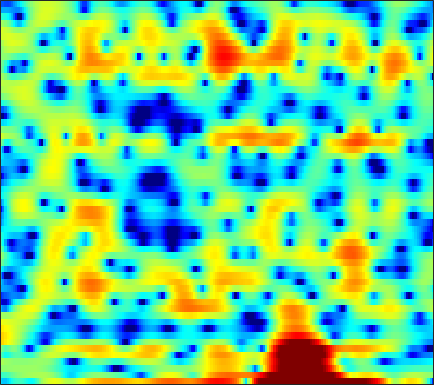

The data file committed next to this chart (first rows):
-5.4497, -6.0883, -6.1616, -5.4512, -4.6997, -3.6932, -2.8868, -2.4721, -2.1755, -2.1872, -2.4954, -2.9231, -3.6091, -4.1804, -4.2734, -3.75, -2.6906, -1.7086, -0.37659, 0.79302, 1.7474, 2.3191, 2.9005, 3.2789
-2.285, -2.286, -2.14, -1.832, -1.522, -1.052, -0.577, -0.2433, 0.1455, 0.4569, 0.6906, 0.826, 0.9688, 1.073, 1.136, 1.211, 1.284, 1.332, 1.376, 1.384, 1.336, 1.249, 1.049, 0.7317
0.3897, 0.4279, 0.4759, 0.529, 0.566, 0.6183, 0.6736, 0.7176, 0.773, 0.819, 0.8625, 0.8898, 0.9125, 0.9154, 0.9028, 0.867, 0.8008, 0.7278, 0.5954, 0.4103, 0.1717, -0.04985, -0.4042, -0.8302
1.449, 1.201, 0.9175, 0.6946, 0.5668, 0.4399, 0.3654, 0.3377, 0.3186, 0.3156, 0.3263, 0.3445, 0.3806, 0.4302, 0.4811, 0.5598, 0.6362, 0.6867, 0.7223, 0.7162, 0.6434, 0.5336, 0.288, -0.08645
-1.457, -2.772, -3.711, -3.502, -2.94, -2.159, -1.606, -1.4, -1.41, -1.699, -2.182, -2.562, -2.944, -2.983, -2.719, -2.041, -1.158, -0.4724, 0.3643, 1.077, 1.662, 2.012, 2.346, 2.533
0.5229, -0.8291, -1.538, -1.114, -0.561, -0.03567, 0.0452, -0.2259, -1.072, -2.546, -4.79, -7.151, -11.41, -14.02, -11.57, -7.828, -5.22, -3.834, -2.48, -1.491, -0.6732, -0.09533, 0.6453, 1.354
5.81, 5.301, 4.678, 4.095, 3.666, 3.062, 2.382, 1.808, 0.9459, -0.02226, -1.071, -1.878, -2.938, -3.929, -4.609, -5.511, -6.581, -7.579, -9.287, -11.52, -13.46, -13.24, -10.73, -7.912
5.814, 5.457, 4.957, 4.426, 4.013, 3.438, 2.82, 2.324, 1.611, 0.8328, -0.003946, -0.6643, -1.593, -2.599, -3.42, -4.631, -6.004, -7.121, -8.673, -10.16, -11.2, -11.34, -10.63, -9.37
4.923, 4.67, 4.316, 3.945, 3.654, 3.246, 2.807, 2.455, 1.948, 1.395, 0.7938, 0.3058, -0.3936, -1.162, -1.77, -2.611, -3.48, -4.133, -4.968, -5.719, -6.361, -6.728, -7.08, -7.277
3.715, 3.525, 3.304, 3.123, 2.999, 2.845, 2.69, 2.564, 2.372, 2.135, 1.825, 1.537, 1.08, 0.536, 0.07128, -0.6329, -1.44, -2.124, -3.118, -4.166, -5.25, -6.052, -7.089, -7.999
1.221, 0.9705, 0.8523, 0.9741, 1.189, 1.579, 2.016, 2.327, 2.681, 2.935, 3.069, 3.078, 2.969, 2.708, 2.398, 1.829, 1.057, 0.318, -0.9055, -2.45, -4.427, -6.299, -9.484, -13.74
-6.784, -8.232, -8.508, -6.645, -4.845, -2.651, -0.8608, 0.2338, 1.395, 2.289, 2.974, 3.374, 3.744, 3.932, 3.934, 3.752, 3.375, 2.948, 2.119, 0.9716, -0.5114, -1.81, -3.719, -5.673
-13.19, -14.59, -14.61, -11.89, -9.613, -7.025, -5.065, -3.915, -2.636, -1.544, -0.5452, 0.1657, 1.03, 1.789, 2.281, 2.791, 3.088, 3.187, 3.131, 2.892, 2.497, 2.111, 1.525, 0.9443
-11.26, -10.39, -9.717, -9.151, -8.72, -8.294, -8.204, -8.332, -8.605, -8.584, -7.735, -6.515, -4.456, -2.418, -1.034, 0.533, 1.702, 2.349, 2.972, 3.353, 3.497, 3.464, 3.277, 3.002
-6.883, -7.113, -7.386, -7.688, -7.933, -8.505, -9.386, -10.44, -12.84, -17.07, -18.27, -13.24, -8.015, -4.301, -2.21, -0.06088, 1.587, 2.525, 3.465, 4.062, 4.353, 4.4, 4.234, 3.806
-6.108, -7.475, -8.974, -9.816, -9.963, -9.576, -8.855, -8.318, -7.692, -6.971, -5.886, -4.897, -3.331, -1.641, -0.4037, 1.046, 2.253, 3.031, 3.841, 4.375, 4.651, 4.687, 4.473, 3.901
-7.917, -11.12, -17.84, -27.12, -19.04, -13.3, -10.17, -8.597, -6.957, -5.599, -4.412, -3.603, -2.49, -1.392, -0.6158, 0.4127, 1.366, 1.988, 2.683, 3.226, 3.591, 3.716, 3.7, 3.48
-3.811, -5.139, -6.606, -7.534, -7.79, -7.587, -7.081, -6.69, -6.119, -5.507, -4.939, -4.468, -3.781, -2.995, -2.388, -1.499, -0.5166, 0.1855, 1.051, 1.827, 2.457, 2.795, 3.1, 3.259
-0.2463, -1.152, -2.294, -3.291, -3.906, -4.578, -5.16, -5.486, -5.918, -6.411, -6.894, -7.159, -7.314, -6.991, -6.241, -4.818, -3.207, -1.97, -0.4395, 0.8794, 1.932, 2.583, 3.229, 3.608
1.047, -0.05654, -1.546, -2.898, -3.791, -4.86, -5.711, -6.242, -7.077, -8.261, -9.97, -12.05, -16.98, -26.82, -18.46, -10.76, -6.393, -3.984, -1.441, 0.5269, 2.024, 2.928, 3.837, 4.38
-0.537, -2.313, -5.037, -8.125, -10.22, -11.31, -10.59, -9.912, -9.246, -9.076, -9.409, -9.923, -10.41, -10.51, -9.627, -7.715, -5.516, -3.796, -1.641, 0.2164, 1.847, 2.84, 3.865, 4.585
-2.342, -4.146, -7.173, -11.06, -14.15, -15.32, -12.56, -10.93, -9.554, -8.882, -8.804, -8.946, -9.285, -9.694, -9.597, -8.65, -6.992, -5.376, -3.139, -1.084, 0.7372, 1.901, 3.127, 4.064
-2.96, -3.635, -4.528, -5.348, -5.866, -6.203, -6.383, -6.407, -6.46, -6.84, -7.605, -8.545, -10.63, -14.19, -20.16, -26.68, -13.43, -9.034, -5.168, -2.364, -0.2305, 1.012, 2.372, 3.394
-5.018, -4.631, -4.211, -3.914, -3.724, -3.541, -3.46, -3.44, -3.542, -3.815, -4.304, -4.832, -5.634, -6.427, -6.818, -6.636, -5.579, -4.426, -2.804, -1.272, 0.05299, 0.9014, 1.86, 2.611
-7.665, -6.318, -4.865, -3.7, -2.948, -2.18, -1.545, -1.209, -0.9337, -0.7743, -0.7685, -0.8258, -0.9825, -1.113, -1.14, -1.145, -0.9544, -0.7337, -0.3589, 0.07102, 0.4614, 0.7774, 1.127, 1.419
-8.517, -7.01, -5.035, -3.227, -2.051, -0.7168, 0.3498, 0.9655, 1.587, 1.98, 2.192, 2.24, 2.162, 1.95, 1.737, 1.375, 0.97, 0.6402, 0.2489, -0.0597, -0.2683, -0.3594, -0.4725, -0.6258
-12.59, -8.966, -5.371, -2.646, -1.059, 0.6743, 1.986, 2.747, 3.525, 4, 4.217, 4.208, 4, 3.512, 2.946, 1.976, 0.6454, -0.5326, -2.281, -3.826, -4.447, -4.329, -3.76, -3.461
-7.873, -6.106, -3.769, -1.726, -0.4271, 1.027, 2.181, 2.881, 3.567, 4.016, 4.205, 4.172, 3.875, 3.277, 2.578, 1.238, -0.6912, -2.729, -6.73, -14.12, -17.77, -11.11, -6.666, -4.532
-4.279, -3.704, -2.766, -1.756, -0.9993, -0.04882, 0.7598, 1.303, 1.852, 2.254, 2.482, 2.538, 2.414, 2.1, 1.713, 0.9735, 0.0335, -0.8051, -1.928, -2.845, -3.138, -2.99, -2.389, -1.729
-5.082, -4.689, -4.021, -3.288, -2.713, -1.99, -1.319, -0.8847, -0.3791, 0.03538, 0.3599, 0.5528, 0.7522, 0.8549, 0.888, 0.8616, 0.7602, 0.676, 0.5612, 0.4899, 0.4953, 0.565, 0.6983, 0.8651
-8.879, -8.077, -6.902, -5.807, -5.102, -4.349, -3.74, -3.413, -3.012, -2.659, -2.271, -1.938, -1.405, -0.8236, -0.3783, 0.2142, 0.7443, 1.104, 1.514, 1.873, 2.146, 2.326, 2.488, 2.579
-15.69, -12.33, -9.593, -7.881, -7.084, -6.444, -6.291, -6.36, -6.704, -7.064, -7.048, -6.592, -5.426, -3.882, -2.7, -1.264, 0.001882, 0.7963, 1.695, 2.405, 2.965, 3.267, 3.558, 3.687
-9.814, -9.07, -8.127, -7.443, -7.228, -7.234, -7.85, -8.653, -10.75, -14.6, -23.41, -21.94, -12.47, -7.764, -5.224, -2.787, -0.9124, 0.1894, 1.411, 2.341, 3.093, 3.501, 3.911, 4.127
-5.677, -5.923, -6.119, -6.284, -6.384, -6.612, -6.981, -7.468, -8.295, -9.287, -9.698, -9.252, -7.736, -5.73, -4.321, -2.607, -1.17, -0.2375, 0.8304, 1.741, 2.489, 2.972, 3.478, 3.829
-4.631, -5.494, -6.373, -6.726, -6.587, -6.222, -5.699, -5.424, -5.042, -4.724, -4.449, -4.143, -3.635, -3.021, -2.582, -1.963, -1.385, -0.9153, -0.2963, 0.4314, 1.175, 1.792, 2.531, 3.164
-4.767, -7.812, -13.63, -14.4, -10.46, -6.675, -4.48, -3.321, -2.411, -1.841, -1.575, -1.506, -1.497, -1.642, -1.768, -2.135, -2.668, -3.144, -3.503, -3.087, -1.612, -0.2901, 1.405, 2.734
0.2385, -1.436, -3.385, -3.846, -3.15, -1.776, -0.676, -0.08425, 0.1918, 0.037, -0.3663, -0.8364, -1.532, -2.171, -2.59, -3.377, -4.841, -7.006, -13.24, -18.97, -6.563, -2.434, 0.9945, 3.044
2.868, 2.323, 1.714, 1.329, 1.152, 1.024, 0.8546, 0.4986, -0.2034, -1.501, -3.563, -5.693, -9.434, -10.98, -9.419, -6.71, -5.05, -4.235, -3.511, -2.463, -0.7979, 0.48, 2.078, 3.19
0.4162, 0.1416, -0.08756, -0.2136, -0.2531, -0.344, -0.5582, -0.8843, -1.606, -2.749, -4.559, -6.291, -8.815, -9.653, -8.375, -5.88, -3.792, -2.527, -1.181, -0.03004, 0.967, 1.624, 2.348, 2.852
-5.271, -5.457, -5.108, -4.331, -3.657, -2.866, -2.322, -2.03, -1.939, -2.018, -2.279, -2.51, -2.7, -2.614, -2.389, -1.778, -1.059, -0.5017, 0.2238, 0.8722, 1.419, 1.784, 2.154, 2.426
-18.09, -21.07, -13.86, -9.116, -6.78, -4.612, -3.114, -2.27, -1.476, -0.9515, -0.5683, -0.3847, -0.162, 0.05216, 0.2096, 0.4552, 0.7209, 0.9061, 1.161, 1.371, 1.541, 1.652, 1.742, 1.801
-9.769, -9.807, -8.474, -6.419, -4.958, -3.236, -1.857, -1.057, -0.1775, 0.4553, 0.9136, 1.18, 1.418, 1.56, 1.641, 1.656, 1.625, 1.571, 1.444, 1.284, 1.097, 0.9264, 0.7165, 0.5015
-3.519, -3.221, -2.641, -1.882, -1.263, -0.4172, 0.3604, 0.866, 1.435, 1.892, 2.197, 2.357, 2.451, 2.425, 2.326, 2.097, 1.745, 1.419, 0.8848, 0.2815, -0.3756, -0.8846, -1.541, -2.149
-0.4924, -0.1634, 0.2824, 0.7332, 1.091, 1.526, 1.936, 2.226, 2.532, 2.769, 2.92, 2.939, 2.874, 2.669, 2.385, 1.886, 1.186, 0.5136, -0.5345, -1.784, -3.185, -4.218, -5.581, -6.763
1.117, 1.357, 1.632, 1.869, 2.034, 2.241, 2.442, 2.591, 2.778, 2.899, 2.975, 2.968, 2.855, 2.587, 2.27, 1.615, 0.6809, -0.257, -1.902, -4.115, -6.958, -9.575, -12.91, -14.26
1.865, 1.904, 1.847, 1.74, 1.638, 1.605, 1.652, 1.724, 1.902, 2.105, 2.271, 2.41, 2.495, 2.456, 2.351, 1.962, 1.267, 0.5062, -0.9891, -3.118, -6.099, -9.044, -13.56, -14.13
1.3, 0.8947, 0.05731, -0.9779, -1.693, -2.317, -2.342, -2.07, -1.614, -1.091, -0.6068, -0.228, 0.3818, 1.032, 1.428, 1.865, 2.003, 1.883, 1.48, 0.7934, -0.1109, -0.8187, -1.538, -1.885
-0.3264, -1.347, -3.534, -7.178, -11.44, -18.56, -12.84, -9.723, -7.894, -7.7, -8.069, -8.043, -6.237, -3.647, -1.924, -0.0933, 1.177, 1.8, 2.323, 2.541, 2.566, 2.488, 2.38, 2.302
-0.2166, -0.9573, -2.437, -4.433, -6.032, -7.451, -7.669, -7.434, -7.675, -9.362, -12.87, -15.5, -11, -5.968, -3.358, -0.9562, 0.6614, 1.491, 2.267, 2.745, 3.041, 3.162, 3.224, 3.211
0.3919, 0.4381, 0.2855, -0.06408, -0.3756, -0.839, -1.28, -1.524, -1.983, -2.412, -2.726, -2.726, -2.244, -1.396, -0.7641, 0.00324, 0.5677, 0.8956, 1.145, 1.332, 1.521, 1.698, 1.868, 1.947
0.08497, 0.8821, 1.56, 1.915, 2.021, 2.022, 1.953, 1.812, 1.602, 1.406, 1.18, 1.037, 0.8285, 0.5635, 0.2936, -0.2483, -1.017, -1.722, -2.687, -3.314, -3.298, -2.864, -2.036, -1.316
0.9672, 1.71, 2.4, 2.824, 3.001, 3.119, 3.111, 3.028, 2.891, 2.664, 2.382, 2.112, 1.611, 0.8937, 0.1848, -1.144, -3.102, -5.261, -9.705, -18.5, -16.01, -10.58, -6.749, -4.74
2.518, 2.724, 2.905, 2.979, 2.974, 2.894, 2.738, 2.635, 2.47, 2.287, 2.101, 1.911, 1.577, 1.081, 0.5528, -0.4301, -1.771, -3.027, -4.914, -6.378, -6.607, -6.091, -5.18, -4.663
2.934, 2.762, 2.479, 2.109, 1.776, 1.269, 0.7787, 0.4718, 0.1995, 0.2051, 0.404, 0.6314, 0.9474, 1.17, 1.219, 1.123, 0.8455, 0.5519, 0.1302, -0.2846, -0.624, -0.8553, -1.227, -1.818
1.223, 0.8754, 0.2881, -0.5021, -1.281, -2.574, -4.145, -5.439, -6.591, -6.158, -4.449, -2.977, -1.263, 0.07155, 0.8397, 1.586, 2.061, 2.278, 2.413, 2.396, 2.26, 2.093, 1.741, 1.238
-2.703, -2.918, -3.405, -4.189, -5.04, -6.668, -9.303, -12.39, -19.57, -16.56, -9.675, -6.503, -3.528, -1.438, -0.2503, 0.949, 1.812, 2.277, 2.693, 2.936, 3.022, 2.993, 2.857, 2.619
-7.224, -7.023, -7.018, -7.22, -7.423, -7.804, -8.166, -8.381, -8.2, -7.332, -5.834, -4.512, -2.803, -1.306, -0.3646, 0.6873, 1.502, 1.975, 2.443, 2.756, 2.929, 2.973, 2.947, 2.834
-9.967, -10.03, -10.38, -10.55, -10.29, -9.362, -8.054, -7.046, -5.732, -4.461, -3.215, -2.328, -1.238, -0.2655, 0.3725, 1.08, 1.642, 1.978, 2.328, 2.556, 2.687, 2.732, 2.712, 2.615
